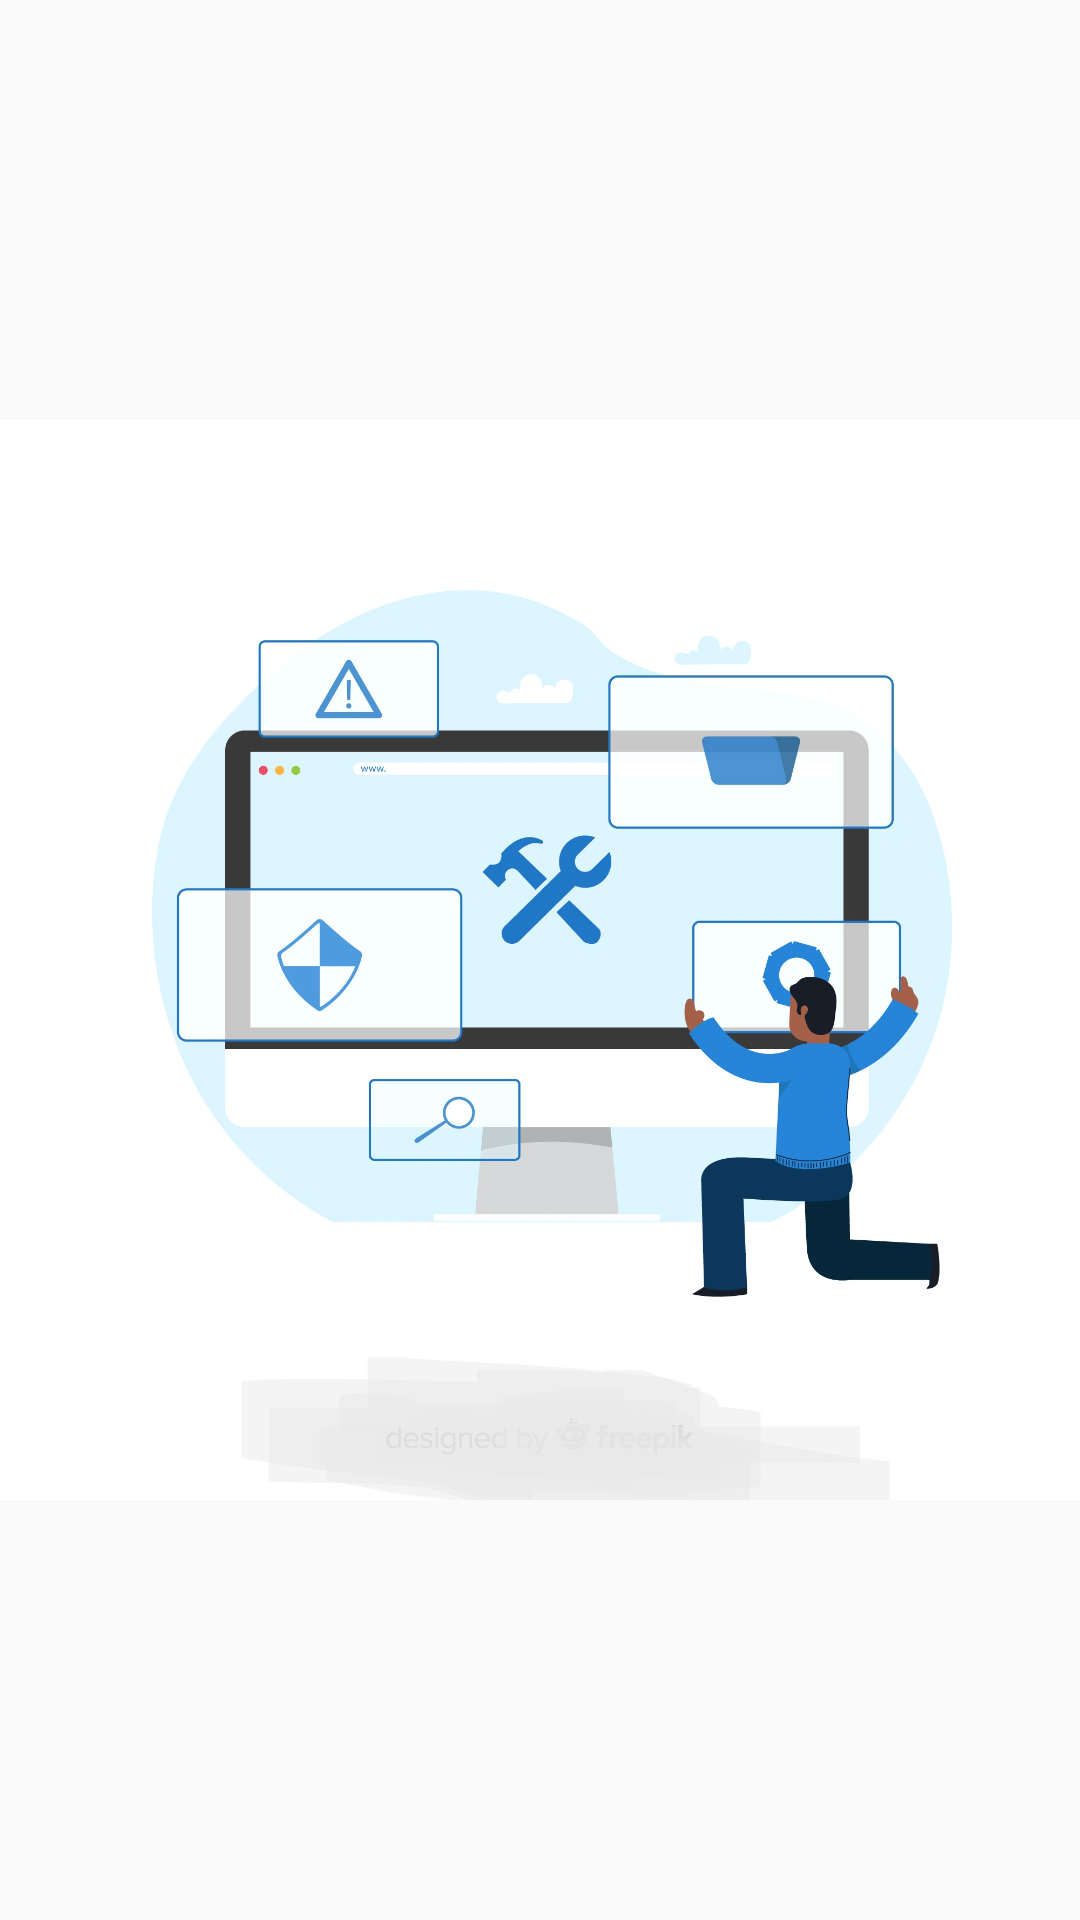

This screen was rendered from an Android layout file. Write that file and the resources it references.
<!-- AndroidManifest.xml: application theme Theme.MSApp -->
<!-- res/layout/fragment_wallet.xml -->
<?xml version="1.0" encoding="utf-8"?>
<androidx.constraintlayout.widget.ConstraintLayout xmlns:android="http://schemas.android.com/apk/res/android"
    xmlns:app="http://schemas.android.com/apk/res-auto"
    xmlns:tools="http://schemas.android.com/tools"
    android:layout_width="match_parent"
    android:layout_height="match_parent"
    tools:context=".Fragment.walletFragment">

    


    <ImageView
        android:id="@+id/imageView4"
        android:layout_width="wrap_content"
        android:layout_height="wrap_content"
        android:src="@drawable/error"
        app:layout_constraintBottom_toBottomOf="parent"
        app:layout_constraintEnd_toEndOf="parent"
        app:layout_constraintStart_toStartOf="parent"
        app:layout_constraintTop_toTopOf="parent" />
</androidx.constraintlayout.widget.ConstraintLayout>
<!-- resources referenced by this layout -->
<resources>
  <!-- drawable error: jpg bitmap (drawable, 164813 bytes) -->
  <style name="Theme.MSApp" parent="Base.Theme.MSApp" />
  <style name="Base.Theme.MSApp" parent="Theme.AppCompat.Light.NoActionBar">
          
          <item name="colorPrimary">@color/colorPrimary</item>
          <item name="colorPrimaryDark">@color/colorPrimaryDark</item>
  
      </style>
  <color name="colorPrimary">#64b5f6</color>
  <color name="colorPrimaryDark">#64b5f6</color>
</resources>
